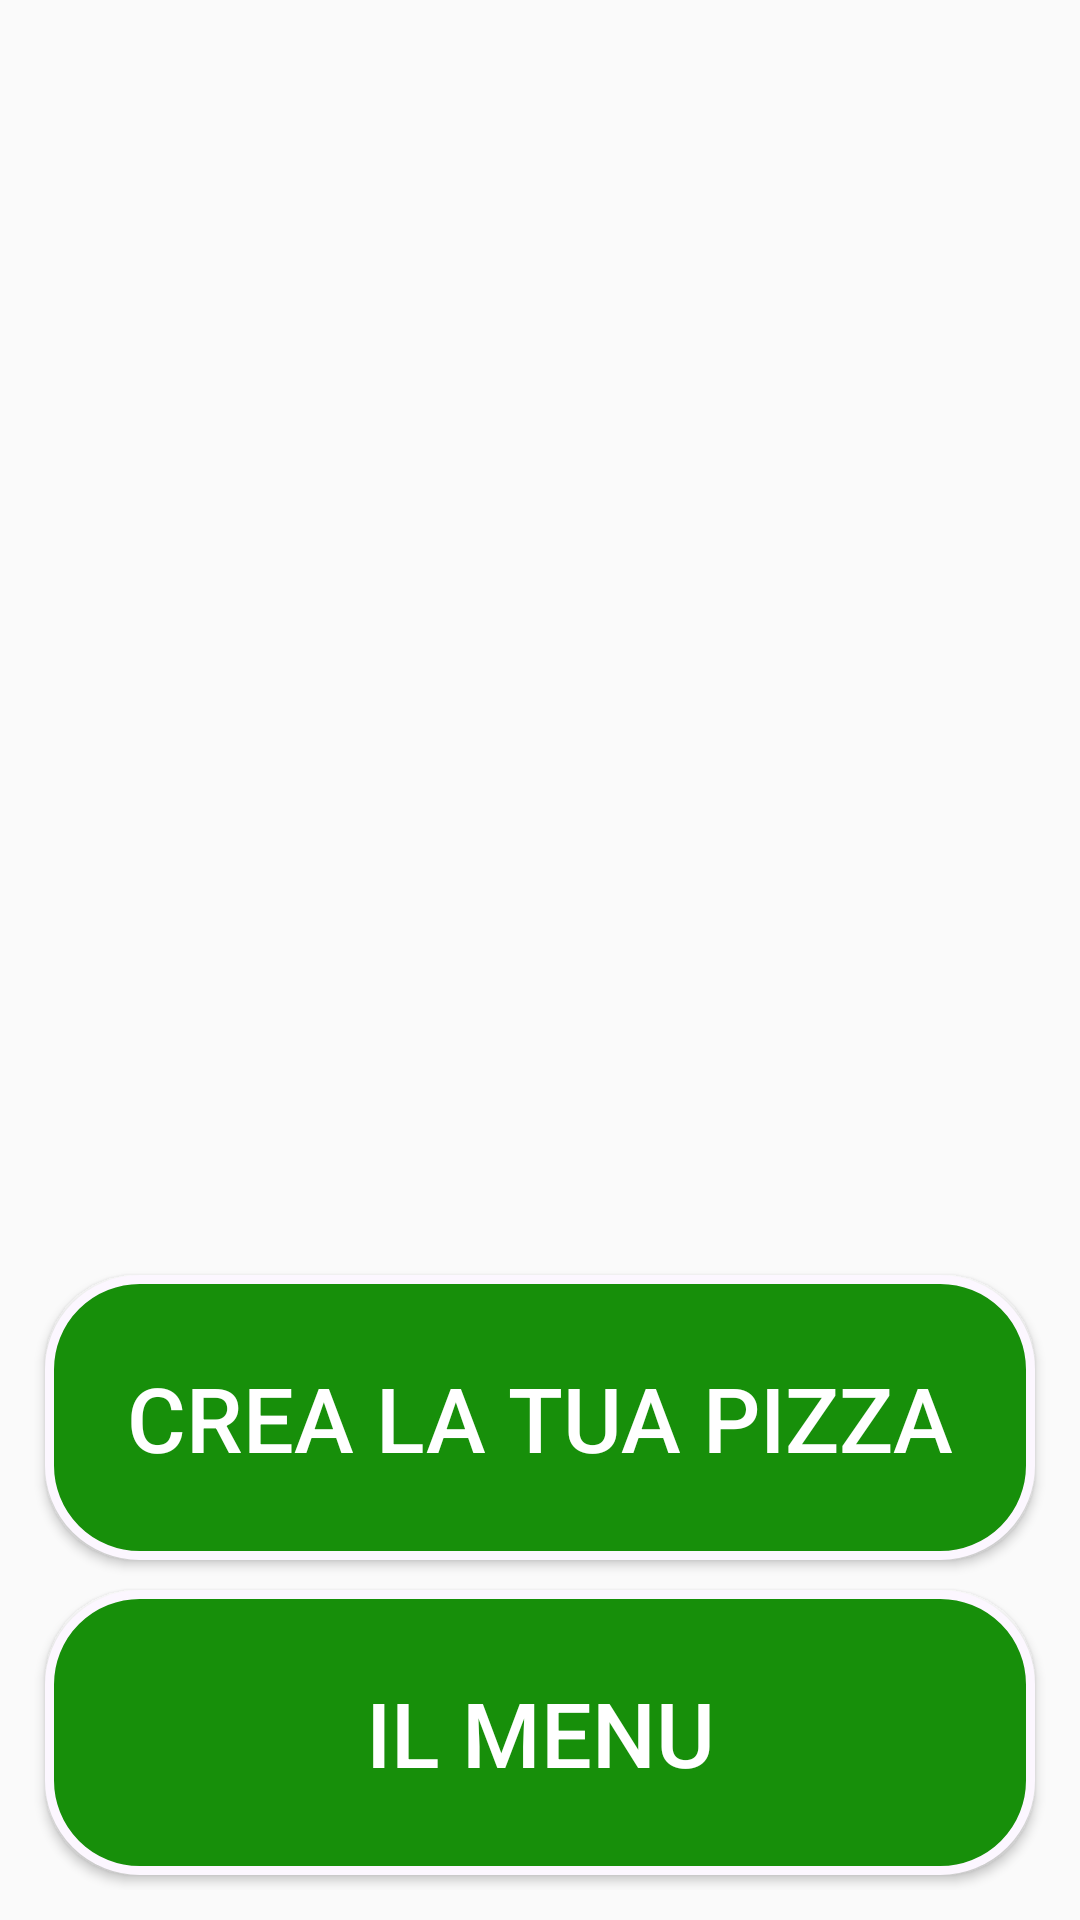

Layout XML and referenced resources for this Android screen:
<!-- AndroidManifest.xml: application theme prova -->
<!-- res/layout/activity_scelta.xml -->
<?xml version="1.0" encoding="utf-8"?>
<LinearLayout xmlns:android="http://schemas.android.com/apk/res/android"
    xmlns:tools="http://schemas.android.com/tools"
    android:id="@+id/activity_scelta"
    android:orientation="vertical"
    android:layout_width="match_parent"
    android:layout_height="match_parent"
    android:background="@drawable/tiallap"
    tools:context="it.unica.ium.pizzalove.Scelta"
    android:padding="10dp"
    android:baselineAligned="false">

    <LinearLayout
        android:layout_width="match_parent"
        android:layout_height="wrap_content"
        android:layout_weight="1"

        >

        <ImageView
            android:id="@+id/imgPizzeria"
            android:layout_height="250dp"
            android:layout_width="fill_parent"
            android:layout_margin="10dp"
           />


    </LinearLayout>

    <LinearLayout
        android:layout_width="match_parent"
        android:layout_height="wrap_content"
        android:layout_weight="0.5"
        android:orientation="vertical">

        <Button
            android:layout_weight="1"
            android:layout_width="match_parent"
            android:layout_height="wrap_content"
            android:id="@+id/btnCrea"
            android:textColor="#FFFFFF"
            android:text="@string/btnCrea"
            android:layout_gravity="center_horizontal"
            android:allowUndo="false"
            android:textSize="30sp"
            android:layout_margin="5dp"
            android:background="@drawable/button_shape"/>



        <Button
            android:layout_weight="1"
            android:layout_width="match_parent"
            android:layout_height="wrap_content"
            android:id="@+id/btnElenco"
            android:textColor="#FFFFFF"
            android:contentDescription="il nostro menu"
            android:text="il menu"
            android:layout_gravity="center_horizontal"
            android:textSize="30sp"
            android:layout_margin="5dp"
            android:background="@drawable/button_shape"/>


</LinearLayout>



</LinearLayout>

<!-- resources referenced by this layout -->
<resources>
  <!-- drawable button_shape (drawable) -->
  <?xml version="1.0" encoding="utf-8"?>
  <shape xmlns:android="http://schemas.android.com/apk/res/android" android:shape="rectangle" >
      <corners
          android:radius="30dp"
          />
      <solid
          android:color="#178F0A"
          />
      <padding
          android:left="0dp"
          android:top="0dp"
          android:right="0dp"
          android:bottom="0dp"
          />
      <size
          android:width="289dp"
          android:height="60dp"
          />
      <stroke
          android:width="3dp"
          android:color="#FCF7FF"
          />
  </shape>
  <string name="btnCrea">crea la tua Pizza</string>
  <style name="prova" parent="Theme.AppCompat.Light">
  
  
      </style>
</resources>
